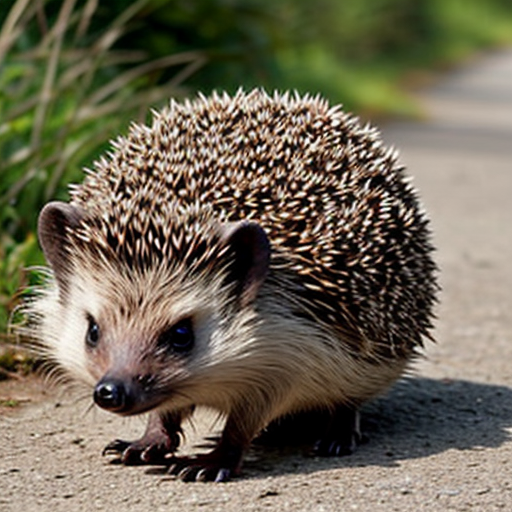
Generation parameters embedded in this image by AUTOMATIC1111 Stable Diffusion web UI or a fork of it (Forge, ...) (PNG 'parameters' text chunk):
hedgehog
Negative prompt: person, human, men, women, painting, cartoon, anime, comic
Steps: 20, Sampler: DPM++ 2M, Schedule type: Karras, CFG scale: 7, Seed: 2534410205, Size: 512x512, Model hash: 463d6a9fe8, Model: absolutereality_v181, VAE hash: 235745af8d, VAE: vae-ft-mse-840000-ema-pruned.ckpt, Version: v1.10.1